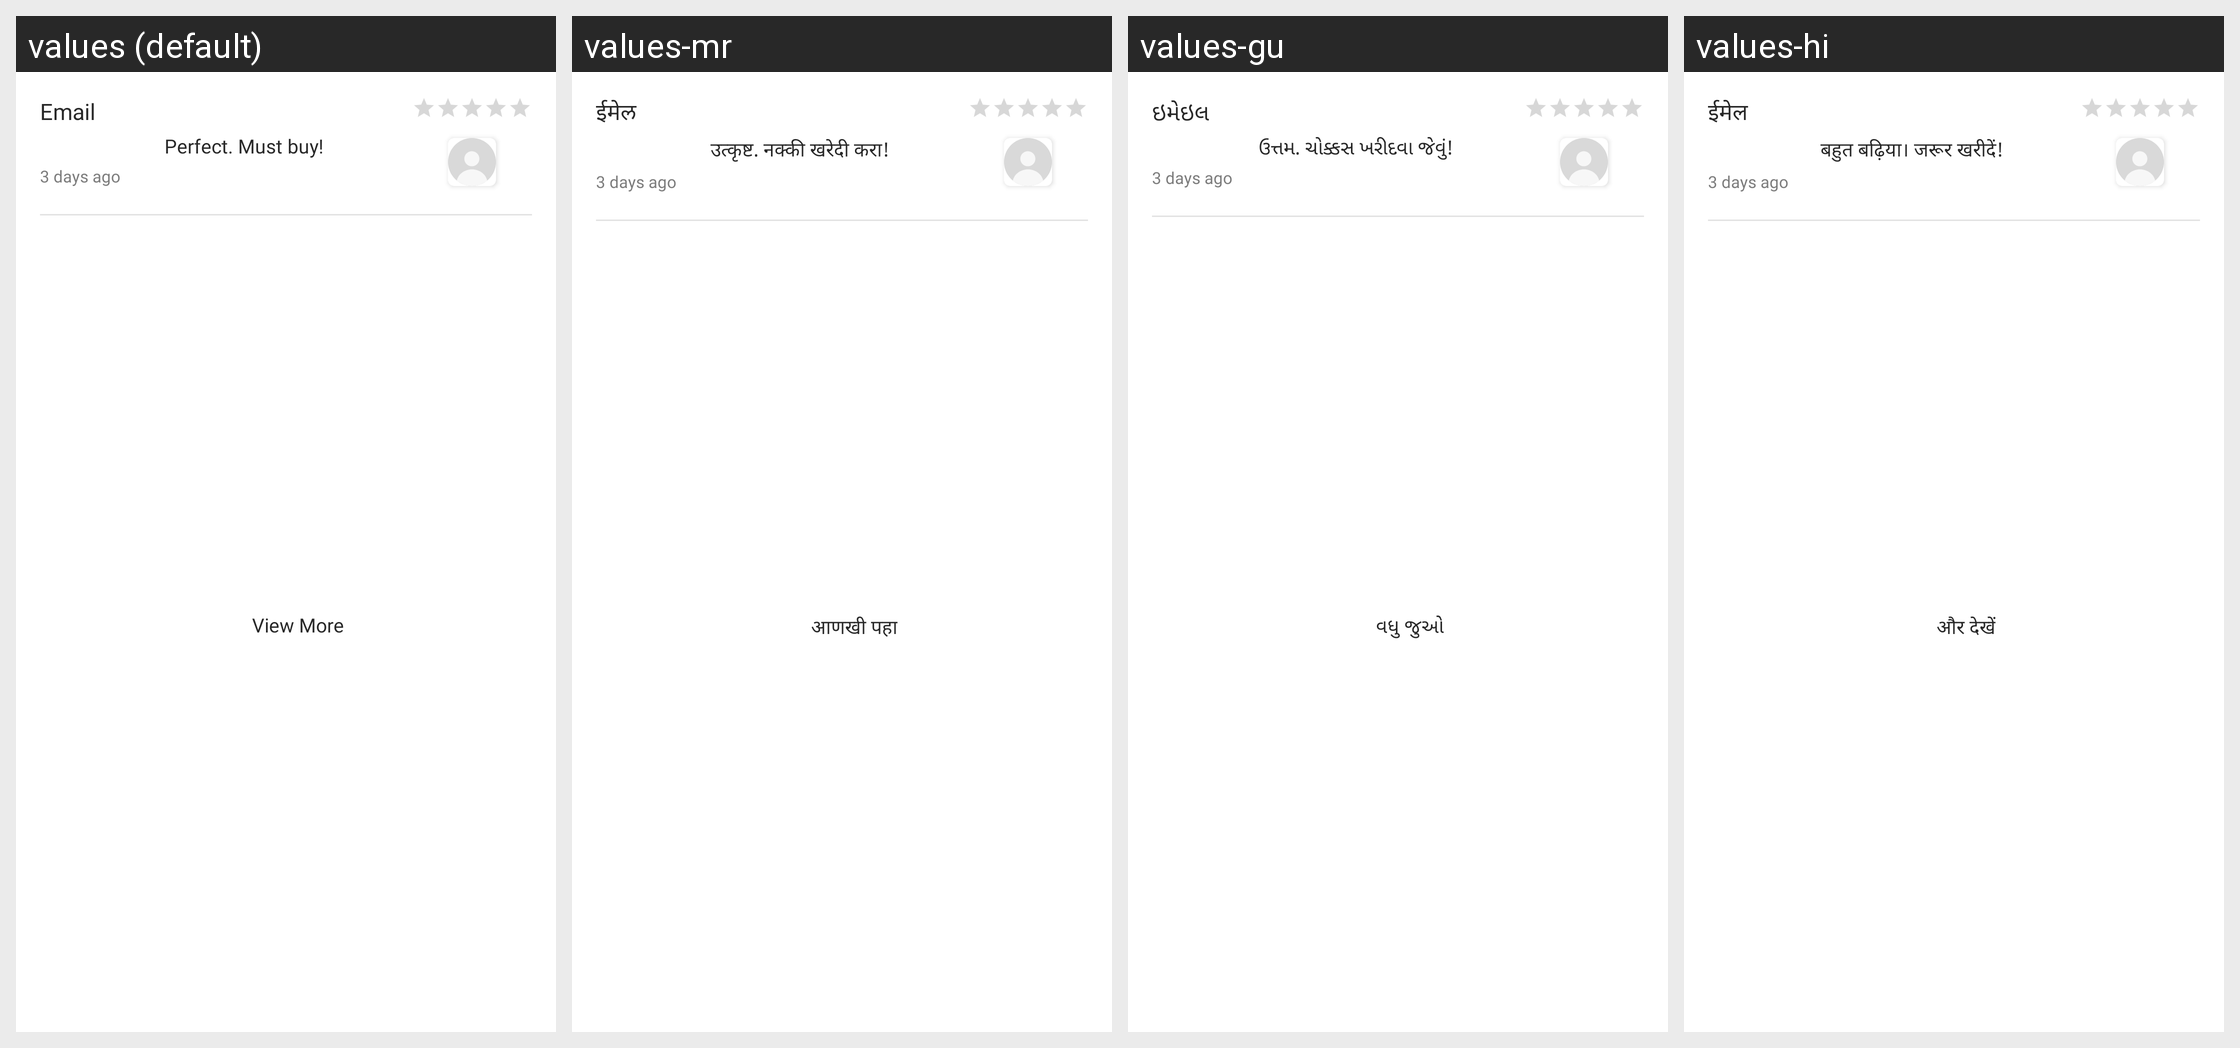

The Android screen above is rendered under several locales of the same app. Produce the string resources it draws, with the default and per-locale values.
Android screen res/layout/product_detail_review_recycler.xml rendered under 4 locales, left to right: values (default), values-mr, values-gu, values-hi. Device: Nexus 5 (rendered at 1080×1920; each locale shown at half size, 540×960, under a caption strip naming it); theme Theme.ADHYATMAH.
Other locales in the repository, not shown: values-bn, values-kn, values-ml, values-or, values-ta, values-te.
Strings drawn on this screen, with the default value and each locale's value (text and hints the layout hard-codes, and strings that could not be matched under every locale, appear in the picture but are not listed):

email
  values: Email
  values-mr: ईमेल
  values-gu: ઇમેઇલ
  values-hi: ईमेल

perfect_must_buy
  values: Perfect. Must buy!
  values-mr: उत्कृष्ट. नक्की खरेदी करा!
  values-gu: ઉત્તમ. ચોક્કસ ખરીદવા જેવું!
  values-hi: बहुत बढ़िया। जरूर खरीदें!

view_more
  values: View More
  values-mr: आणखी पहा
  values-gu: વધુ જુઓ
  values-hi: और देखें
